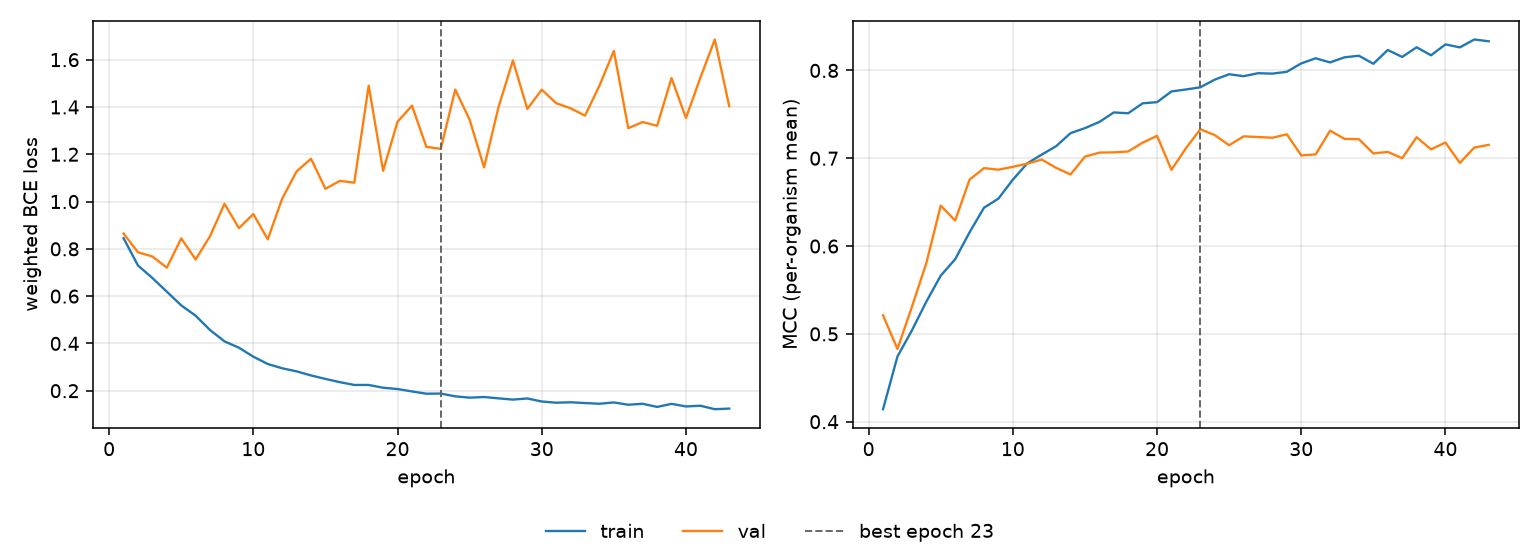

The data file committed next to this chart (first rows):
epoch, tr_loss, vl_loss, tr_mcc, vl_mcc, is_best
1, 0.8451, 0.8649, 0.4142, 0.5211, False
2, 0.7298, 0.7856, 0.4742, 0.4828, False
3, 0.6766, 0.7677, 0.5039, 0.5307, False
4, 0.619, 0.7204, 0.5366, 0.5805, False
5, 0.5609, 0.8442, 0.5663, 0.646, False
6, 0.5173, 0.7551, 0.585, 0.629, False
7, 0.4564, 0.8539, 0.6157, 0.6756, False
8, 0.4088, 0.9907, 0.6436, 0.6888, False
9, 0.3819, 0.8874, 0.654, 0.687, False
10, 0.3439, 0.9471, 0.6756, 0.6902, False
11, 0.313, 0.8404, 0.6942, 0.6938, False
12, 0.2949, 1.012, 0.7041, 0.6985, False
13, 0.2819, 1.127, 0.7137, 0.6891, False
14, 0.2646, 1.181, 0.7285, 0.6815, False
15, 0.2499, 1.054, 0.7343, 0.7018, False
16, 0.2361, 1.087, 0.7413, 0.7064, False
17, 0.2244, 1.08, 0.7521, 0.7067, False
18, 0.2243, 1.49, 0.7512, 0.7077, False
19, 0.2127, 1.13, 0.7625, 0.7177, False
20, 0.2071, 1.338, 0.7639, 0.7255, False
21, 0.1969, 1.406, 0.7761, 0.6868, False
22, 0.1873, 1.231, 0.7783, 0.7113, False
23, 0.1879, 1.223, 0.7808, 0.7331, True
24, 0.1762, 1.474, 0.7895, 0.7264, False
25, 0.1706, 1.346, 0.7956, 0.7148, False
26, 0.1733, 1.145, 0.7934, 0.7249, False
27, 0.1676, 1.399, 0.7968, 0.7242, False
28, 0.1625, 1.597, 0.7963, 0.7234, False
29, 0.1672, 1.392, 0.7984, 0.7273, False
30, 0.1544, 1.473, 0.808, 0.7032, False
31, 0.1492, 1.416, 0.8138, 0.7044, False
32, 0.151, 1.394, 0.8091, 0.7314, False
33, 0.1478, 1.363, 0.8149, 0.7221, False
34, 0.1448, 1.49, 0.8167, 0.7217, False
35, 0.1504, 1.637, 0.8076, 0.7055, False
36, 0.1407, 1.31, 0.8233, 0.7072, False
37, 0.1448, 1.336, 0.8153, 0.7001, False
38, 0.1314, 1.32, 0.8264, 0.7239, False
39, 0.1445, 1.522, 0.8172, 0.7101, False
40, 0.1334, 1.353, 0.8296, 0.7179, False
41, 0.1365, 1.524, 0.8262, 0.6947, False
42, 0.1218, 1.685, 0.8352, 0.7122, False
43, 0.1244, 1.404, 0.8332, 0.7152, False
